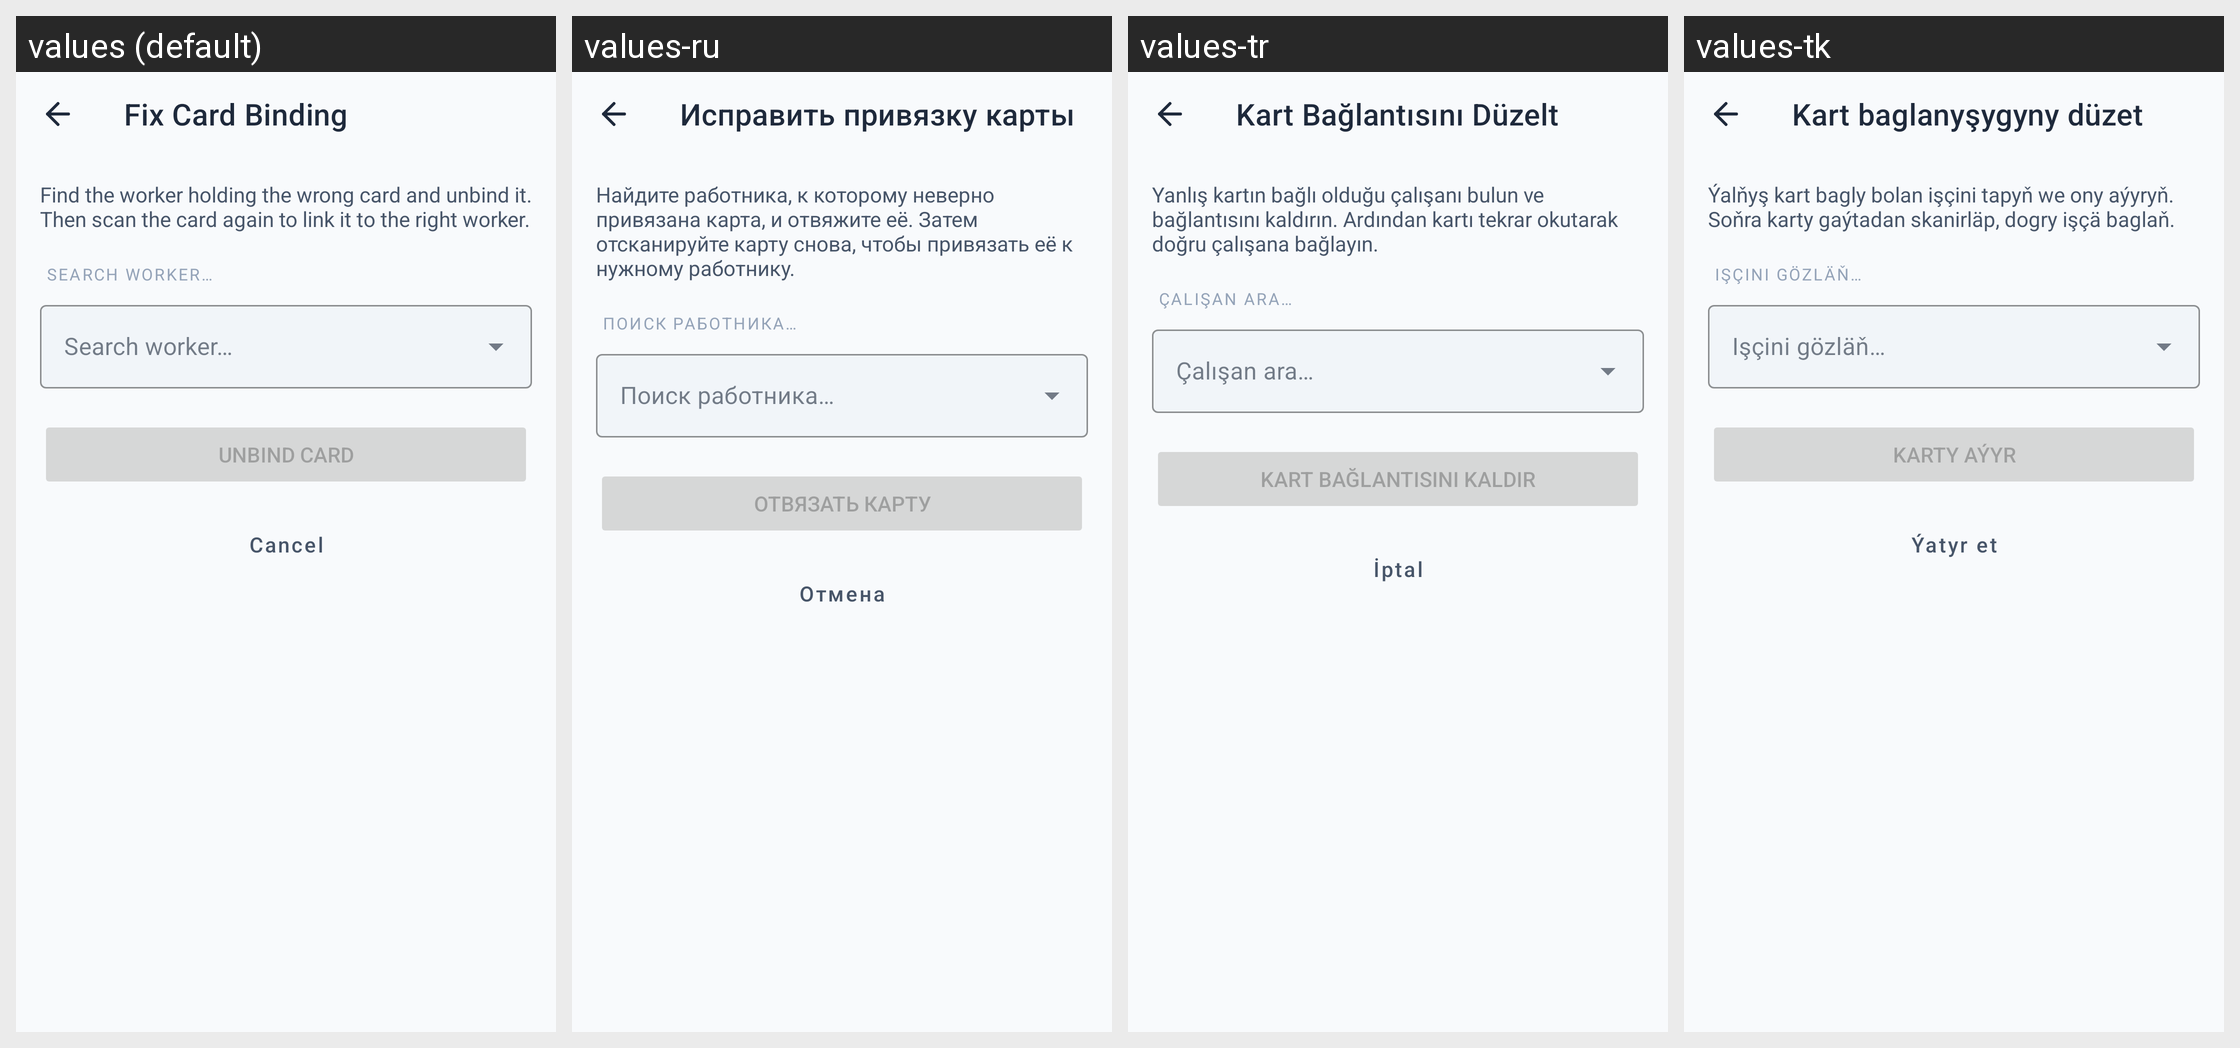

This grid shows one Android layout under several languages. Give, for every string resource on the screen, its name, the default text and each shown locale's text.
Android screen res/layout/activity_fix_card.xml rendered under 4 locales, left to right: values (default), values-ru, values-tr, values-tk. Device: Nexus 5 (rendered at 1080×1920; each locale shown at half size, 540×960, under a caption strip naming it); theme Theme.EstaAttendance.
Other locales in the repository, not shown: values-hi, values-kk, values-tg, values-uz.
Strings drawn on this screen, with the default value and each locale's value (text and hints the layout hard-codes, and strings that could not be matched under every locale, appear in the picture but are not listed):

fix_card_title
  values: Fix Card Binding
  values-ru: Исправить привязку карты
  values-tr: Kart Bağlantısını Düzelt
  values-tk: Kart baglanyşygyny düzet

fix_card_subtitle
  values: Find the worker holding the wrong card and unbind it. Then scan the card again to link it to the right worker.
  values-ru: Найдите работника, к которому неверно привязана карта, и отвяжите её. Затем отсканируйте карту снова, чтобы привязать её к нужному работнику.
  values-tr: Yanlış kartın bağlı olduğu çalışanı bulun ve bağlantısını kaldırın. Ardından kartı tekrar okutarak doğru çalışana bağlayın.
  values-tk: Ýalňyş kart bagly bolan işçini tapyň we ony aýyryň. Soňra karty gaýtadan skanirläp, dogry işçä baglaň.

fix_card_search_hint
  values: Search worker…
  values-ru: Поиск работника…
  values-tr: Çalışan ara…
  values-tk: Işçini gözläň…

fix_card_unbind_button
  values: Unbind Card
  values-ru: Отвязать карту
  values-tr: Kart Bağlantısını Kaldır
  values-tk: Karty aýyr

fix_card_cancel
  values: Cancel
  values-ru: Отмена
  values-tr: İptal
  values-tk: Ýatyr et
